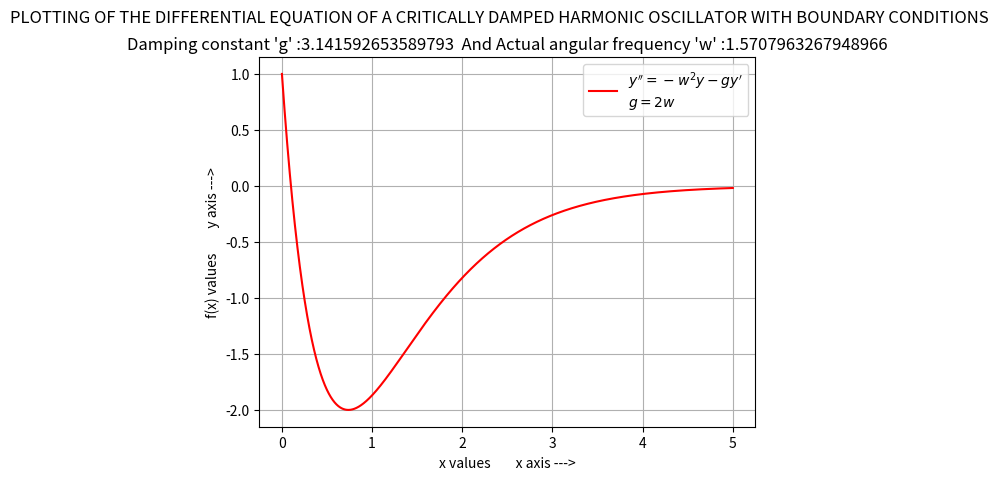

Generate this figure with matplotlib:
'''
PLOTTING OF THE DIFFERENTIAL EQUATION OF A CRITICALLY DAMPED HARMONIC OSCILLATOR WITH BOUNDARY CONDITIONS :

[redacted]
'''

import matplotlib.pyplot as plt
import numpy as np

# BOUNDARY CONDITIONS :
x = 0
y = 1
a = 1
b = -10

w = np.pi/2
g = 2*w

xx = []
yy = []

n = 500000
xs = 0.00001
i = 1

while i <= n:
    xx.append(x)
    yy.append(y)

    # SLOPE OF THE GRAPH AT BOUNDARY CONDITION:
    m = np.exp(-0.5*g*x)*(-0.5*g*(a+x*b)+b)         # slope is being derived analytically

    c = y - m*x
    x = x + xs
    y = m*x + c

    i = i+1

xx = np.array(xx)
yy = np.array(yy)

plt.plot(xx, yy, 'r')

plt.suptitle("PLOTTING OF THE DIFFERENTIAL EQUATION OF A CRITICALLY DAMPED HARMONIC OSCILLATOR WITH BOUNDARY CONDITIONS")
plt.title("Damping constant 'g' :"+str(g)+"  And Actual angular frequency 'w' :"+str(w))
plt.xlabel("x values        x axis --->")
plt.ylabel("f(x) values        y axis --->")
plt.legend(["$y''  = -w^2y -gy'$\n$g=2w$"], loc="upper right")
plt.grid()

plt.show()
